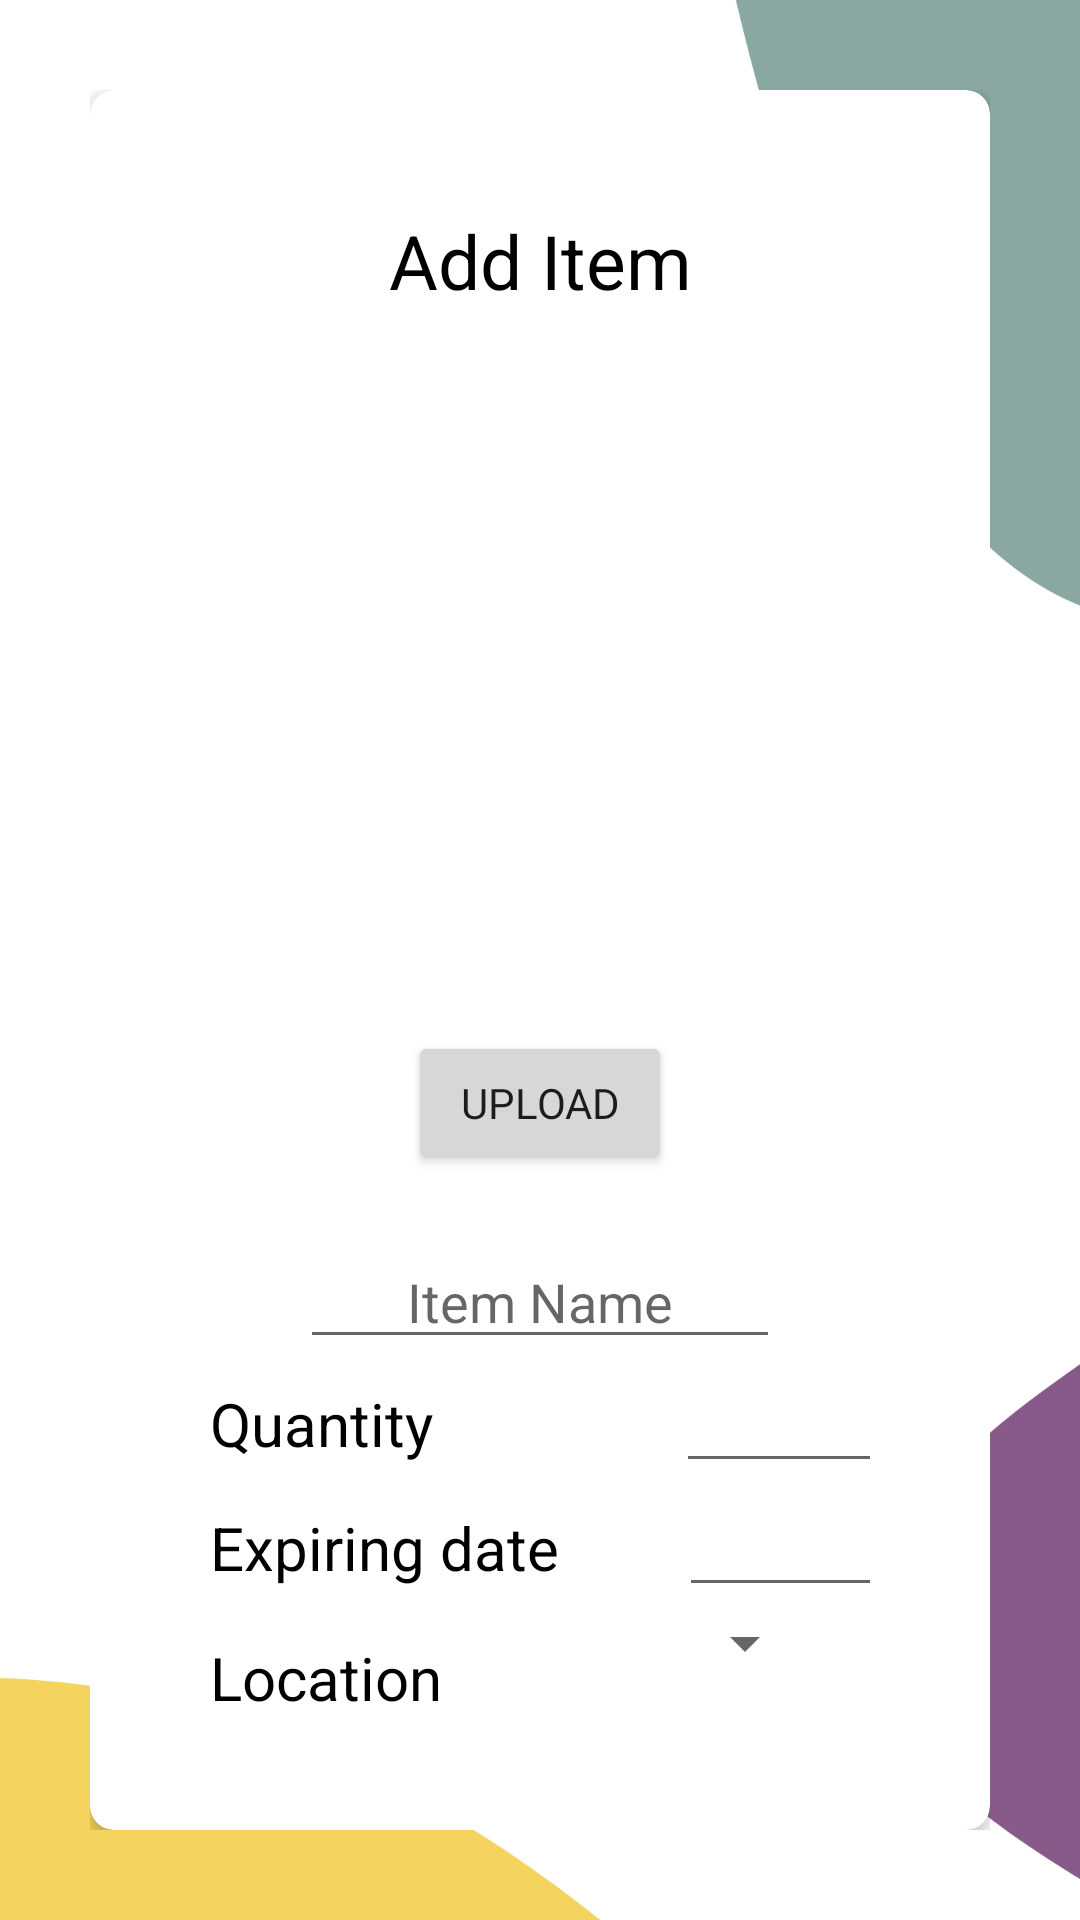

Produce the Android XML layout that renders to this screen, including the resource entries it uses.
<!-- AndroidManifest.xml: application theme Theme.Design.Light.NoActionBar -->
<!-- res/layout/activity_add.xml -->
<?xml version="1.0" encoding="utf-8"?>
<LinearLayout
    xmlns:android="http://schemas.android.com/apk/res/android"
    xmlns:tools="http://schemas.android.com/tools"
    android:layout_width="match_parent"
    android:layout_height="match_parent"
    xmlns:app="http://schemas.android.com/apk/res-auto"
    tools:context=".AddActivity"
    android:gravity="center"
    android:background="@drawable/background"
    android:orientation="vertical"
    android:padding="30dp">

    <androidx.cardview.widget.CardView
        android:layout_width="match_parent"
        android:layout_height="match_parent"
        app:cardCornerRadius="8dp"
        app:cardElevation="3dp"
        app:cardBackgroundColor="@color/white">


        <LinearLayout
            android:layout_width="match_parent"
            android:layout_height="match_parent"
            android:gravity="center"
            android:padding="40dp"
            android:orientation="vertical">

    
    <TextView
        android:layout_width="match_parent"
        android:layout_height="wrap_content"
        android:gravity="center"
        android:textSize="25sp"
        android:textColor="@color/black"
        android:text="@string/addTo" />

    <ImageView
        android:id="@+id/chooseImage"
        android:layout_marginTop="20dp"
        android:layout_width="match_parent"
        android:layout_height="200dp"
        android:scaleType="centerCrop"/>

    <Button
        android:id="@+id/uploadButton"
        android:layout_marginTop="20dp"
        android:layout_width="wrap_content"
        android:layout_height="wrap_content"

        android:fontFamily="@font/gudea"
        android:text="@string/upload" />
    
    <EditText
        android:id="@+id/eItemName"
        android:layout_width="match_parent"
        android:layout_height="wrap_content"
        android:hint="@string/itemName"
        android:layout_marginTop="20dp"
        android:layout_marginRight="30dp"
        android:layout_marginLeft="30dp"
        android:gravity="center"
        android:inputType="text"/>

    <LinearLayout
        android:layout_width="match_parent"
        android:layout_height="wrap_content"
        android:orientation="vertical"
        >

        <LinearLayout
            android:layout_width="match_parent"
            android:layout_height="wrap_content"
            android:orientation="horizontal">

            <TextView
                android:layout_width="wrap_content"
                android:layout_height="wrap_content"
                android:layout_marginRight="81dp"
                android:textSize="20sp"
                android:textColor="@color/black"
                android:text="Quantity"/>

            <EditText
                android:id="@+id/eQuantity"
                android:layout_width="120dp"
                android:layout_height="wrap_content"
                android:inputType="text"
                android:hint=""/>


        </LinearLayout>

        <LinearLayout
            android:layout_width="match_parent"
            android:layout_height="wrap_content"
            android:orientation="horizontal">

            <TextView
                android:layout_width="wrap_content"
                android:layout_height="wrap_content"
                android:text="@string/expiringDate"
                android:textColor="@color/black"
                android:textSize="20sp"
                android:layout_marginRight="40dp"/>

            <EditText
                android:id="@+id/eExpiringDate"
                android:layout_width="120dp"
                android:layout_height="wrap_content"
                android:hint=""
                android:inputType="text" />


        </LinearLayout>

        <LinearLayout
            android:layout_width="match_parent"
            android:layout_height="100dp"
            android:orientation="horizontal">

            <TextView
                android:layout_width="wrap_content"
                android:layout_height="wrap_content"
                android:text="@string/location"
                android:textColor="@color/black"
                android:textSize="20sp"
                android:layout_marginTop="10dp"
                android:layout_marginRight="77dp"/>



            <Spinner
                android:id="@+id/spinners"
                android:padding="10dp"
                android:spinnerMode="dropdown"
                android:layout_width="wrap_content"
                android:layout_height="wrap_content"/>


        </LinearLayout>


    </LinearLayout>

    <LinearLayout
        android:layout_width="match_parent"
        android:layout_height="wrap_content"
        android:orientation="horizontal"
        android:gravity="center">


    <TextView
        android:id="@+id/cancelButton"
        android:layout_width="120dp"
        android:layout_height="wrap_content"
        android:text="@string/cancel"
        android:gravity="center"
        android:textStyle="bold"/>

        <TextView
            android:id="@+id/addButton"
            android:layout_width="120dp"
            android:layout_height="wrap_content"
            android:text="@string/add"
            android:gravity="center"
            android:textColor="@color/green"
            android:textStyle="bold"/>

    </LinearLayout>
        </LinearLayout>

    </androidx.cardview.widget.CardView>


</LinearLayout>
<!-- resources referenced by this layout -->
<resources>
  <color name="black">#FF000000</color>
  <color name="green">#8aa8a1</color>
  <color name="white">#FFFFFFFF</color>
  <!-- drawable background: png bitmap (drawable, 97660 bytes) -->
  <string name="add">ADD</string>
  <string name="addTo">Add Item</string>
  <string name="cancel">CANCEL</string>
  <string name="expiringDate">Expiring date</string>
  <string name="itemName">Item Name</string>
  <string name="location">Location</string>
  <string name="upload">UPLOAD</string>
</resources>
